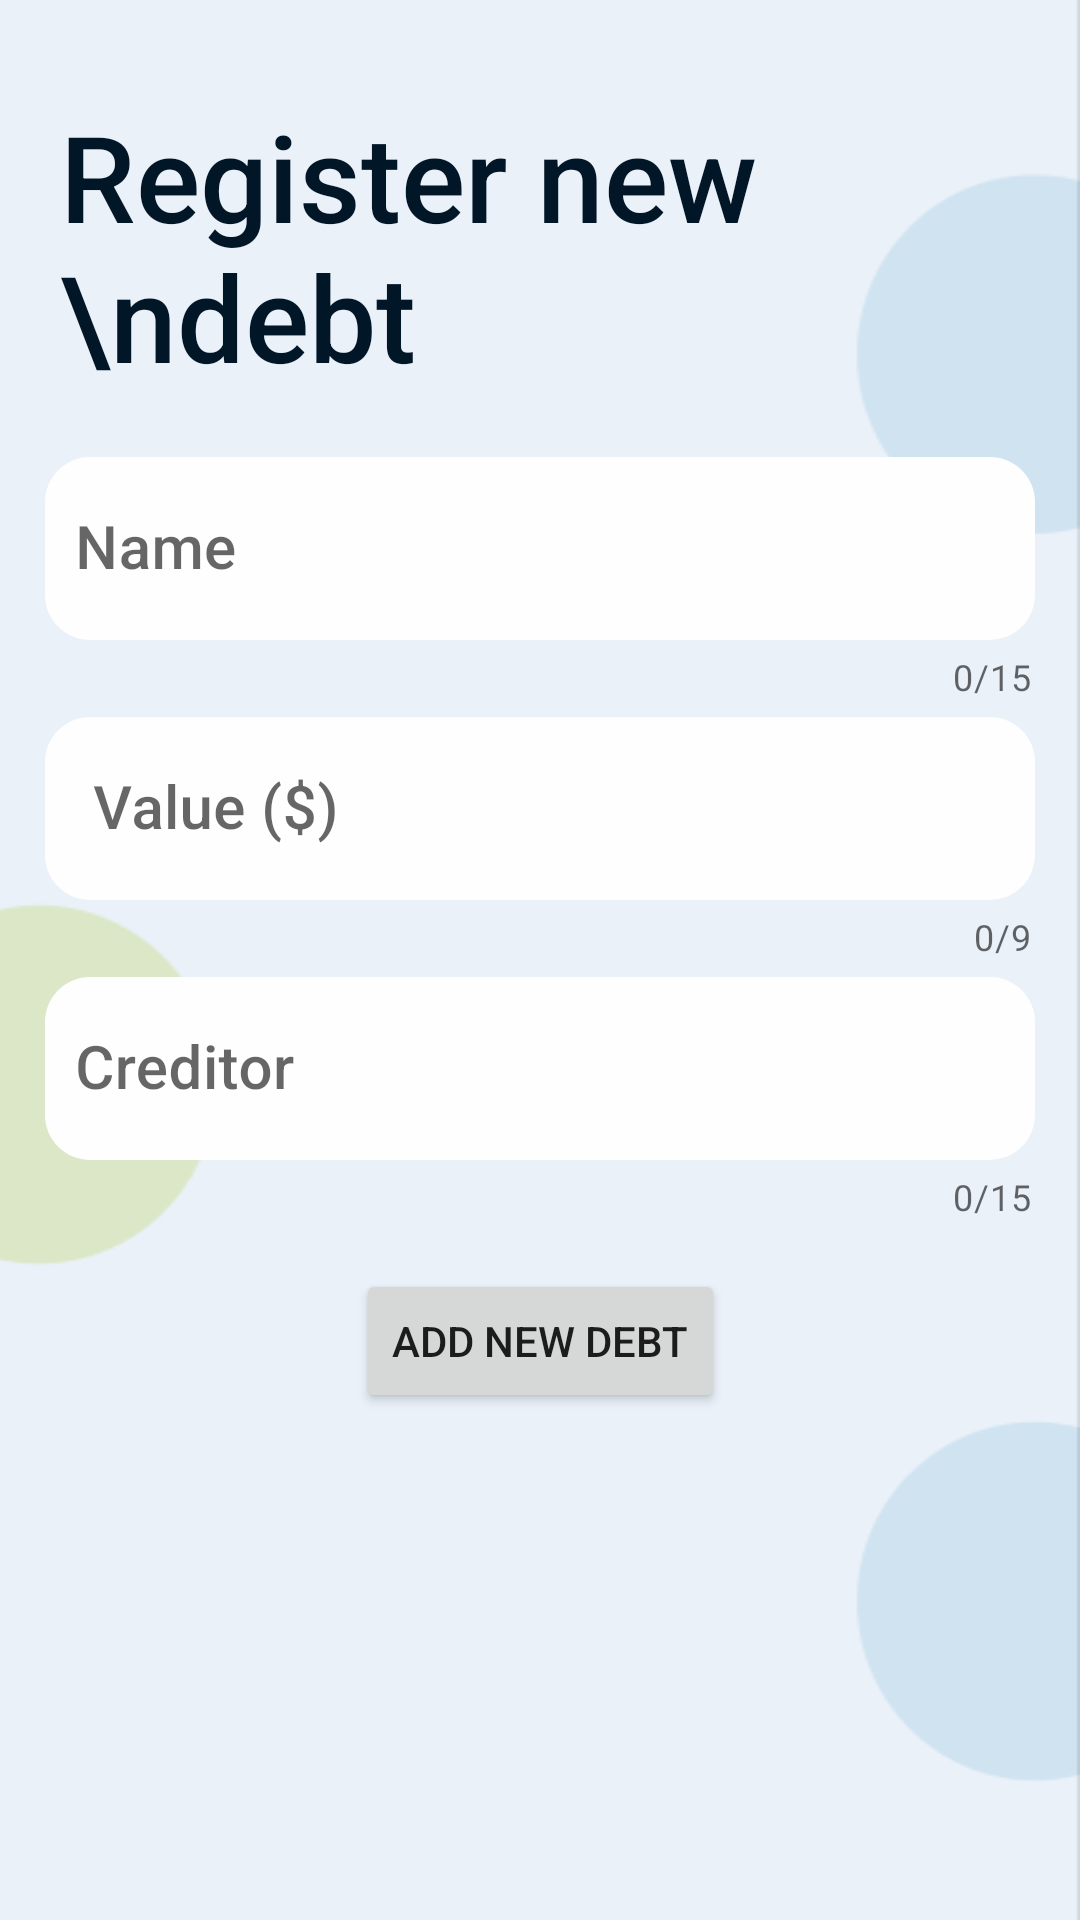

Layout XML and referenced resources for this Android screen:
<!-- AndroidManifest.xml: application theme Theme.Androidkotlin -->
<!-- res/layout/fragment_register_debt.xml -->
<?xml version="1.0" encoding="utf-8"?>
<androidx.constraintlayout.widget.ConstraintLayout xmlns:android="http://schemas.android.com/apk/res/android"
    xmlns:app="http://schemas.android.com/apk/res-auto"
    xmlns:tools="http://schemas.android.com/tools"
    android:layout_width="match_parent"
    android:layout_height="match_parent"
    tools:context=".view.RegisterDebtFragment"
    style="@style/background">

    <TextView
        android:id="@+id/RegisterDebtTitle"
        android:layout_width="wrap_content"
        android:layout_height="wrap_content"
        android:layout_marginStart="16dp"
        android:layout_marginTop="32dp"
        android:layout_marginEnd="16dp"
        android:fontFamily="sans-serif-medium"
        android:text="Register new \ndebt"
        style="@style/darkBlue_a_colorNormal"
        android:textSize="40sp"
        app:layout_constraintEnd_toEndOf="parent"
        app:layout_constraintStart_toStartOf="parent"
        app:layout_constraintTop_toTopOf="parent"
        android:paddingLeft="20dp"  />


    <com.google.android.material.textfield.TextInputLayout
        android:id="@+id/txtInputName"
        style="@style/Widget.MaterialComponents.TextInputLayout.OutlinedBox"
        android:layout_width="match_parent"
        android:layout_height="wrap_content"
        android:layout_marginTop="15dp"
        android:hint="Name"
        app:boxStrokeWidthFocused="2dp"
        app:counterEnabled="true"
        app:counterMaxLength="15"
        app:layout_constraintEnd_toEndOf="parent"
        app:layout_constraintHorizontal_bias="0.466"
        app:layout_constraintStart_toStartOf="parent"
        app:layout_constraintTop_toBottomOf="@+id/RegisterDebtTitle">

        <com.google.android.material.textfield.TextInputEditText
            android:id="@+id/editTextName"
            style="@style/back_gray"
            android:layout_width="match_parent"
            android:layout_height="wrap_content"
            android:layout_marginLeft="15dp"
            android:layout_marginRight="15dp"
            android:background="@drawable/custom_input"
            android:ems="10"
            android:fontFamily="sans-serif-medium"
            android:inputType="textPersonName"
            android:maxLength="15"
            android:paddingLeft="10dp"
            android:textSize="20sp"/>
    </com.google.android.material.textfield.TextInputLayout>


    <com.google.android.material.textfield.TextInputLayout
        android:id="@+id/txtInputValue"
        style="@style/Widget.MaterialComponents.TextInputLayout.OutlinedBox"
        android:layout_width="match_parent"
        android:layout_height="wrap_content"
        android:hint="Value ($)"
        app:boxStrokeColor="#A3BC00"
        app:boxStrokeWidthFocused="2dp"
        app:counterEnabled="true"
        app:counterMaxLength="9"
        app:layout_constraintEnd_toEndOf="parent"
        app:layout_constraintStart_toStartOf="parent"
        app:layout_constraintTop_toBottomOf="@+id/txtInputName">

        <com.google.android.material.textfield.TextInputEditText
            android:id="@+id/editTextValue"
            style="@style/back_gray"
            android:layout_width="match_parent"
            android:layout_height="wrap_content"
            android:layout_marginLeft="15dp"
            android:layout_marginRight="15dp"
            android:background="@drawable/custom_input"
            android:fontFamily="sans-serif-medium"
            android:inputType="number"
            android:maxLength="9"
            android:textSize="20sp"/>
    </com.google.android.material.textfield.TextInputLayout>


    <com.google.android.material.textfield.TextInputLayout
        android:id="@+id/txtInputCreditor"
        style="@style/Widget.MaterialComponents.TextInputLayout.OutlinedBox"
        android:layout_width="match_parent"
        android:layout_height="wrap_content"
        android:hint="Creditor"
        app:boxStrokeWidthFocused="2dp"
        app:counterEnabled="true"
        app:counterMaxLength="15"
        app:layout_constraintEnd_toEndOf="parent"
        app:layout_constraintStart_toStartOf="parent"
        app:layout_constraintTop_toBottomOf="@+id/txtInputValue">

        <com.google.android.material.textfield.TextInputEditText
            android:id="@+id/editTextCreditor"
            style="@style/back_gray"
            android:layout_width="match_parent"
            android:layout_height="wrap_content"
            android:layout_marginLeft="15dp"
            android:layout_marginRight="15dp"
            android:background="@drawable/custom_input"
            android:ems="10"
            android:fontFamily="sans-serif-medium"
            android:inputType="textPersonName"
            android:maxLength="15"
            android:paddingLeft="10dp"
            android:textSize="20sp" />
    </com.google.android.material.textfield.TextInputLayout>


    <Button
        android:id="@+id/btnAddNewDebt"
        android:layout_width="wrap_content"
        android:layout_height="wrap_content"
        android:layout_marginTop="16dp"
        android:text="Add New Debt"
        app:layout_constraintEnd_toEndOf="parent"
        app:layout_constraintStart_toStartOf="parent"
        app:layout_constraintTop_toBottomOf="@+id/txtInputCreditor" />

</androidx.constraintlayout.widget.ConstraintLayout>
<!-- resources referenced by this layout -->
<resources>
  <!-- drawable custom_input (drawable) -->
  <?xml version="1.0" encoding="utf-8"?>
  <selector xmlns:android="http://schemas.android.com/apk/res/android">
      <item android:state_enabled="true">
          <shape android:shape="rectangle">
              <solid android:color="@color/white"/>
              <corners android:radius="15dp"/>
              <stroke android:color="#A5BE00"/>
          </shape>
      </item>
  </selector>
  <style name="back_gray">
          <item name="android:backgroundTint">@color/white</item>
          <item name="android:background">@color/white</item>
      </style>
  <style name="background">
          <item name="android:background">@drawable/back</item>
      </style>
  <style name="darkBlue_a_colorNormal">
          <item name="android:textColor">@color/dark_blue</item>
      </style>
  <style name="Theme.Androidkotlin" parent="Theme.MaterialComponents.DayNight.NoActionBar">
          
          <item name="colorPrimary">@color/green</item>
          <item name="colorPrimaryVariant">@color/dark_blue</item>
          <item name="colorOnPrimary">@color/white</item>
          
          <item name="colorSecondary">@color/green</item>
          <item name="colorSecondaryVariant">@color/blue_petroleo</item>
          <item name="colorOnSecondary">@color/red</item>
          
          <item name="android:statusBarColor">?attr/colorPrimary</item>
          
      </style>
  <color name="white">#FEFEFE</color>
  <!-- drawable back: png bitmap (drawable, 5696 bytes) -->
  <color name="dark_blue">#011627</color>
  <color name="green">#A5BE00</color>
  <color name="blue_petroleo">#0075A2</color>
  <color name="red">#F44336</color>
</resources>
